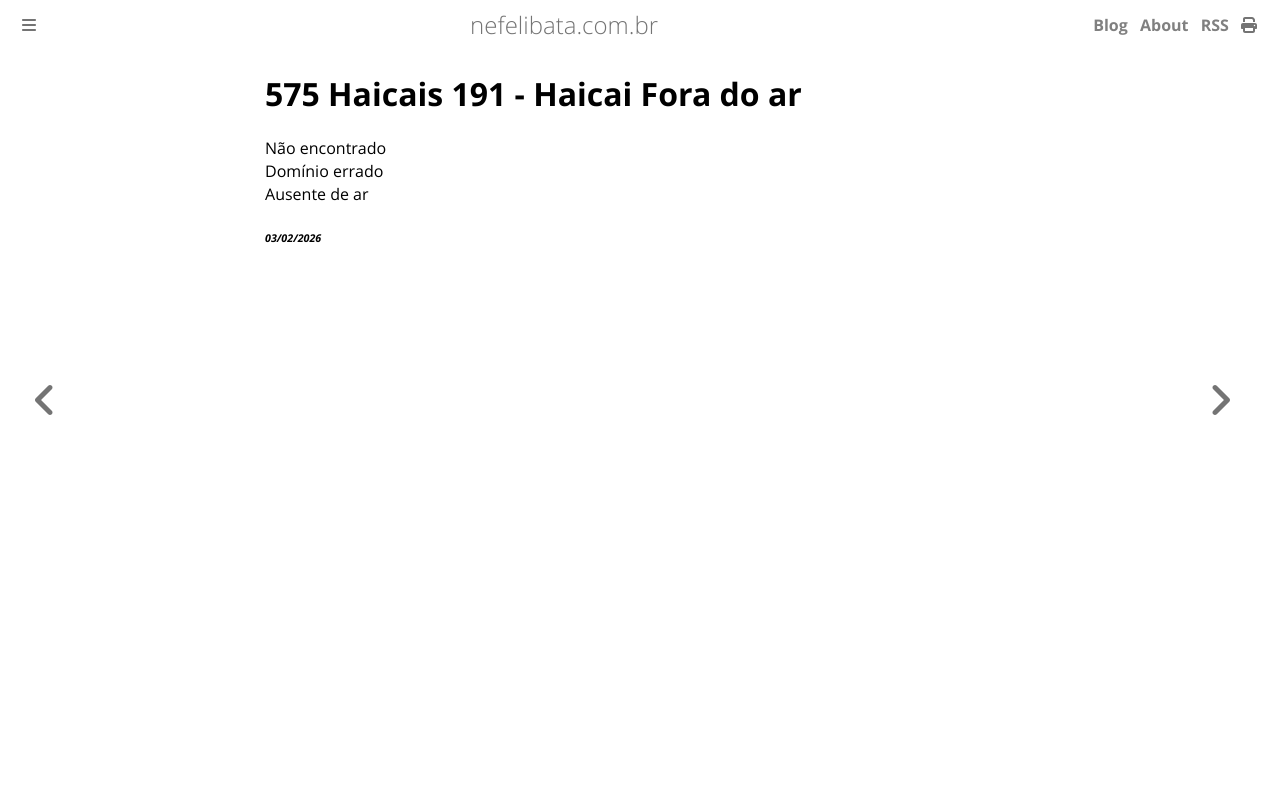

repository: ameopoema/nefelibata · page: 2026-02-03-Haicai_Fora_do_ar.html · generator: mdbook

# 575 Haicais 191 - Haicai Fora do ar  
Não encontrado  
Domínio errado  
Ausente de ar  


###### *03/02/2026*  
&nbsp;<br>
&nbsp;<br>
&nbsp;<br>
&nbsp;<br>
&nbsp;<br>
